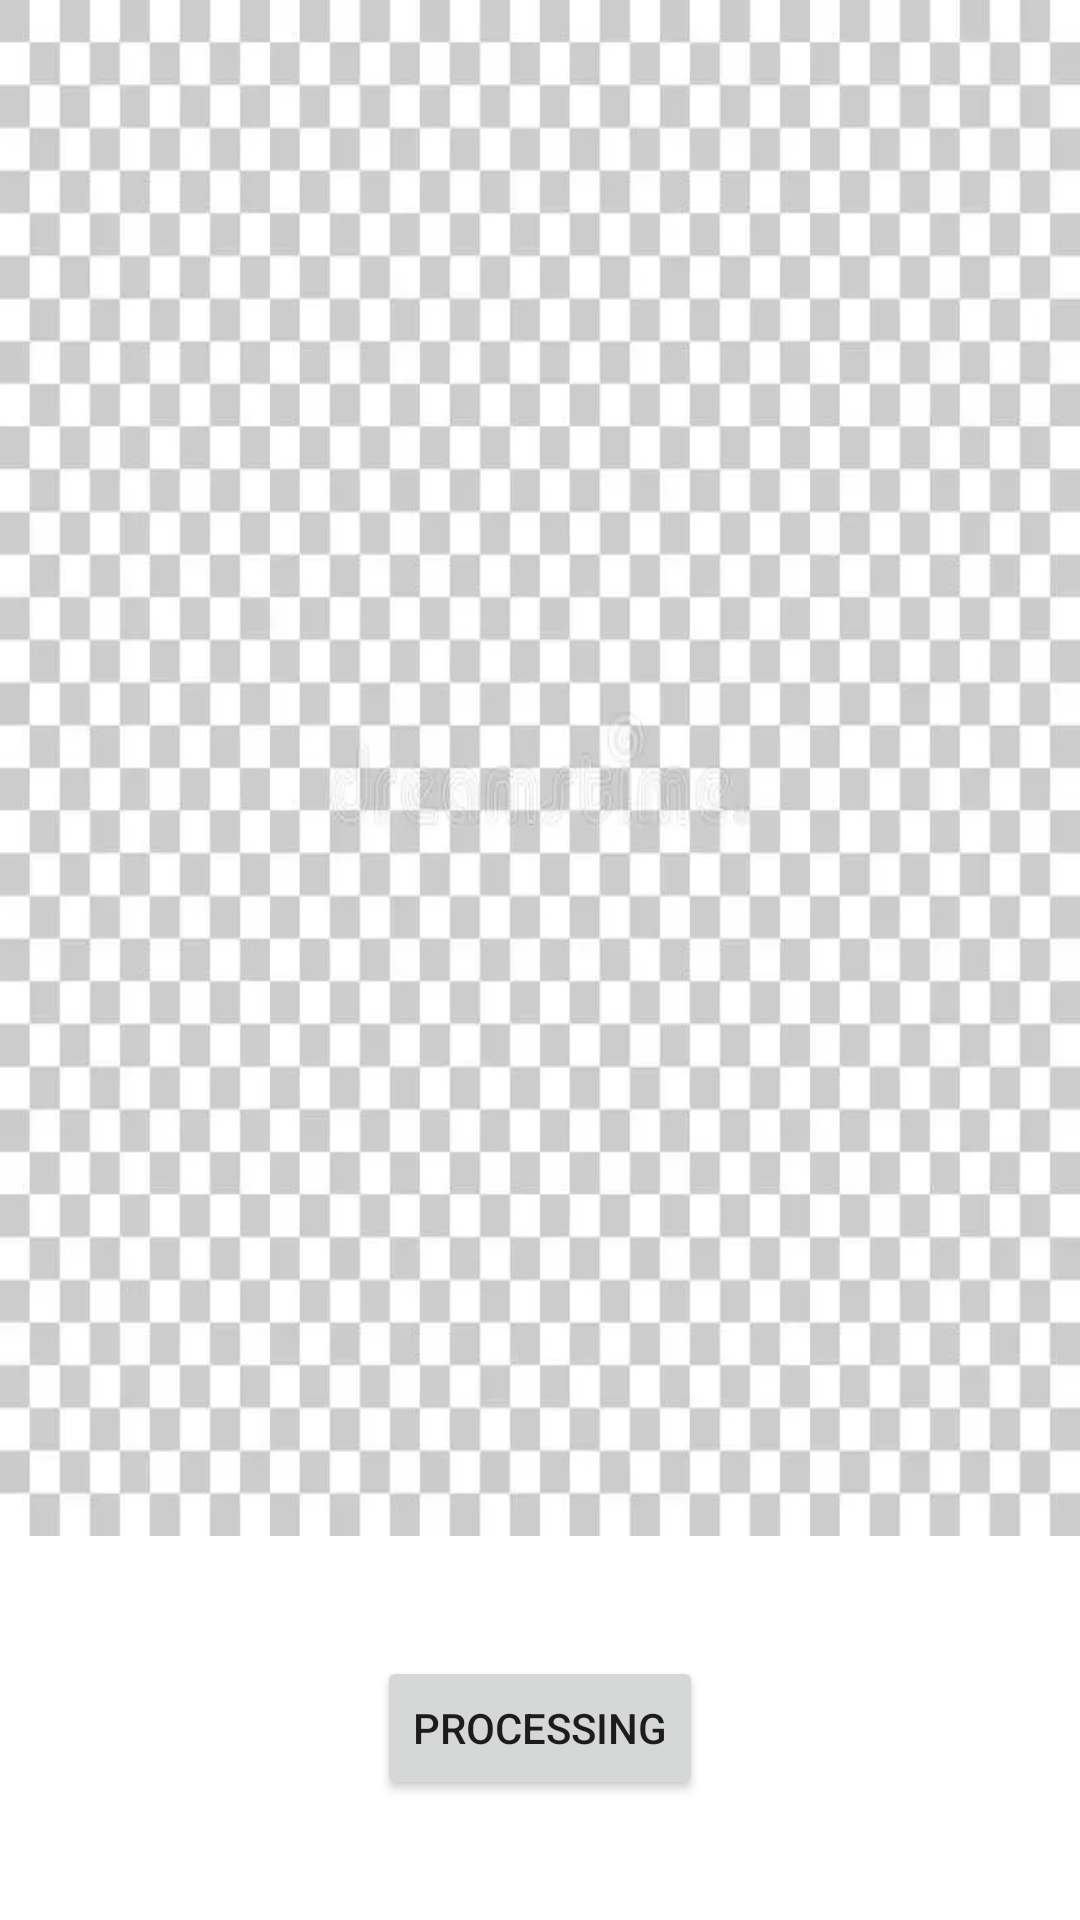

Reconstruct the res/layout file that produces this screen, plus the resources it refers to.
<!-- AndroidManifest.xml: application theme Theme.ImagePickerOld -->
<!-- res/layout/activity_background_remover.xml -->
<?xml version="1.0" encoding="utf-8"?>
<androidx.constraintlayout.widget.ConstraintLayout xmlns:android="http://schemas.android.com/apk/res/android"
    xmlns:app="http://schemas.android.com/apk/res-auto"
    xmlns:tools="http://schemas.android.com/tools"
    android:layout_width="match_parent"
    android:layout_height="match_parent"
    tools:context=".BackgroundRemover">

    <FrameLayout
        android:id="@+id/rootLayout"
        android:layout_width="match_parent"
        android:layout_height="0dp"
        android:foregroundGravity="center"
        app:layout_constraintBottom_toTopOf="@+id/guideline10"
        app:layout_constraintEnd_toEndOf="parent"
        app:layout_constraintStart_toStartOf="parent"
        app:layout_constraintTop_toTopOf="parent">

        <ImageView
            android:id="@+id/imageView39"
            android:layout_width="wrap_content"
            android:layout_height="wrap_content"
            android:scaleType="fitXY"
            android:src="@drawable/abc" />

        <ImageView
            android:id="@+id/objectImage"
            android:layout_width="match_parent"
            android:layout_height="match_parent" />

    </FrameLayout>

    <androidx.constraintlayout.widget.Guideline
        android:id="@+id/guideline10"
        android:layout_width="wrap_content"
        android:layout_height="wrap_content"
        android:orientation="horizontal"
        app:layout_constraintGuide_percent=".80" />

    <androidx.constraintlayout.widget.ConstraintLayout
        android:layout_width="match_parent"
        android:layout_height="0dp"
        app:layout_constraintBottom_toBottomOf="parent"
        app:layout_constraintEnd_toEndOf="parent"
        app:layout_constraintHorizontal_bias="0.5"
        app:layout_constraintStart_toStartOf="parent"
        app:layout_constraintTop_toTopOf="@+id/guideline10">

        <Button
            android:id="@+id/processorBtn"
            android:layout_width="wrap_content"
            android:layout_height="wrap_content"
            android:text="Processing"
            app:layout_constraintBottom_toBottomOf="parent"
            app:layout_constraintEnd_toEndOf="parent"
            app:layout_constraintHorizontal_bias="0.5"
            app:layout_constraintStart_toStartOf="parent"
            app:layout_constraintTop_toTopOf="parent" />
    </androidx.constraintlayout.widget.ConstraintLayout>

    <ProgressBar
        android:id="@+id/crop_progress_bar"
        android:layout_width="wrap_content"
        android:layout_height="wrap_content"
        android:layout_centerInParent="true"
        android:progress="0"
        android:visibility="gone"
        app:layout_constraintBottom_toBottomOf="parent"
        app:layout_constraintEnd_toEndOf="parent"
        app:layout_constraintHorizontal_bias="0.5"
        app:layout_constraintStart_toStartOf="parent"
        app:layout_constraintTop_toTopOf="parent" />

</androidx.constraintlayout.widget.ConstraintLayout>
<!-- resources referenced by this layout -->
<resources>
  <!-- drawable abc: webp bitmap (drawable, 20824 bytes) -->
  <style name="Theme.ImagePickerOld" parent="Theme.MaterialComponents.DayNight.DarkActionBar">
          
          <item name="colorPrimary">@color/purple_500</item>
          <item name="colorPrimaryVariant">@color/purple_700</item>
          <item name="colorOnPrimary">@color/white</item>
          
          <item name="colorSecondary">@color/teal_200</item>
          <item name="colorSecondaryVariant">@color/teal_700</item>
          <item name="colorOnSecondary">@color/black</item>
          
          <item name="android:statusBarColor" tools:targetApi="l">?attr/colorPrimaryVariant</item>
          
      </style>
  <!-- not gathered from this repository: default colours our renderer supplied (Android Studio template values) -->
  <color name="purple_500">#FF6200EE</color>
  <color name="purple_700">#FF3700B3</color>
  <color name="teal_200">#FF03DAC5</color>
  <color name="teal_700">#FF018786</color>
  <color name="black">#FF000000</color>
  <color name="white">#FFFFFFFF</color>
</resources>
